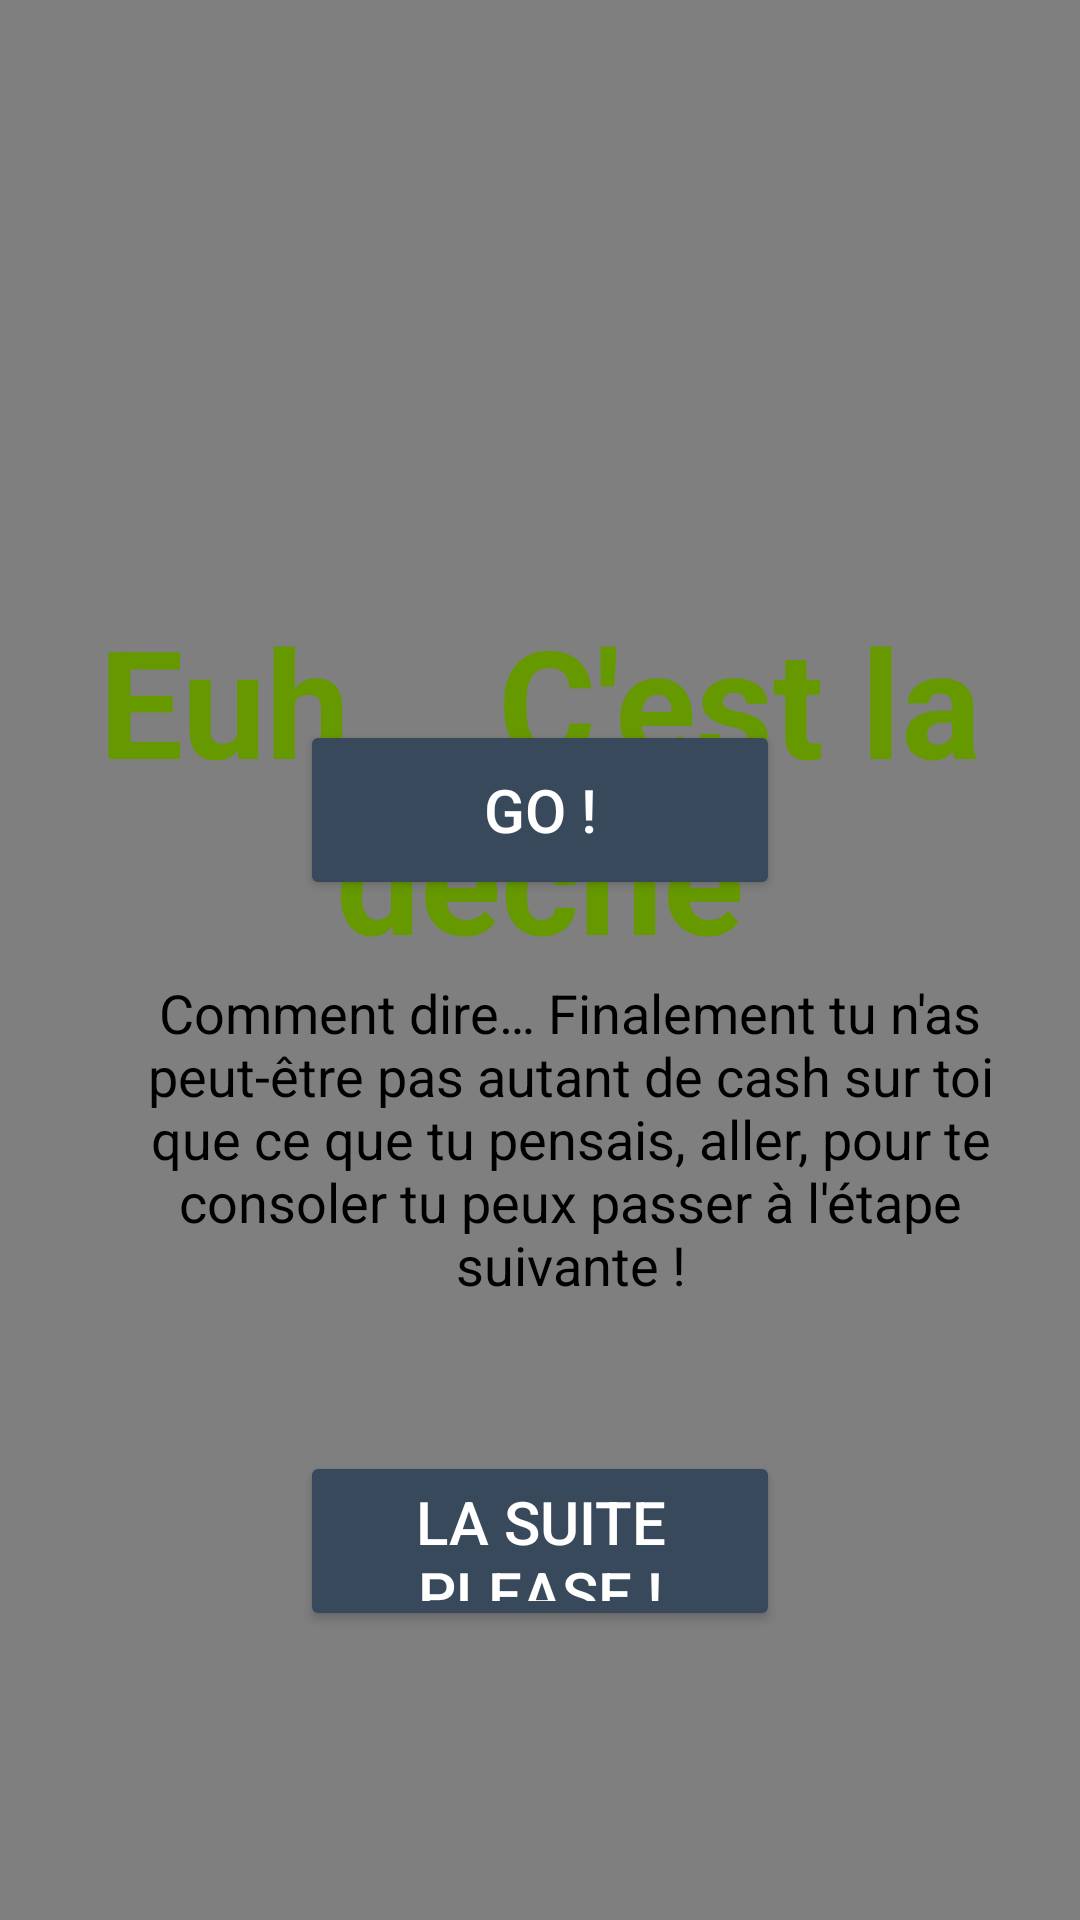

Here is an Android app screen rendered from its layout file. Give the layout XML and the strings, colors and styles it references.
<!-- AndroidManifest.xml: application theme Theme.AppCompat.Light.NoActionBar -->
<!-- res/layout/cash_jeu.xml -->
<?xml version="1.0" encoding="utf-8"?>
<android.support.constraint.ConstraintLayout xmlns:android="http://schemas.android.com/apk/res/android"
    xmlns:app="http://schemas.android.com/apk/res-auto"
    xmlns:tools="http://schemas.android.com/tools"
    android:layout_width="match_parent"
    android:layout_height="match_parent">

    <LinearLayout
        android:id="@+id/layoutGeneral"
        android:layout_width="match_parent"
        android:layout_height="match_parent"
        android:orientation="vertical"
        android:visibility="visible"
        app:layout_constraintBottom_toBottomOf="parent"
        app:layout_constraintEnd_toEndOf="parent"
        app:layout_constraintStart_toStartOf="parent"
        app:layout_constraintTop_toTopOf="parent">

        <android.support.constraint.ConstraintLayout
            android:layout_width="match_parent"
            android:layout_height="0dp"
            android:layout_weight="5">

            <Button
                android:id="@+id/boutonCash"
                android:onClick="launchVideo"
                android:layout_width="match_parent"
                android:layout_height="match_parent"
                app:layout_constraintBottom_toBottomOf="parent"
                app:layout_constraintEnd_toEndOf="parent"
                app:layout_constraintStart_toStartOf="parent"
                app:layout_constraintTop_toTopOf="parent" />

        </android.support.constraint.ConstraintLayout>
    </LinearLayout>

    <ImageView
        android:id="@+id/imageConfettis"
        android:layout_width="match_parent"
        android:layout_height="wrap_content"
        android:contentDescription="@string/cash_image_victoire"
        android:alpha="0"
        android:scaleType="centerCrop" />

    <VideoView
        android:id="@+id/videoView"
        android:layout_width="match_parent"
        android:layout_height="match_parent" />

    <ImageView
        android:id="@+id/imageTriste"
        android:layout_width="match_parent"
        android:layout_height="wrap_content"
        android:alpha="0"
        android:contentDescription="@string/cash_image_defaite"
        android:scaleType="centerCrop" />

    <LinearLayout
        android:id="@+id/layoutFin"
        android:layout_width="match_parent"
        android:layout_height="match_parent"
        android:orientation="vertical">

        <TextView
            android:id="@+id/texteFin1"
            android:layout_width="match_parent"
            android:layout_height="wrap_content"
            android:layout_marginTop="200sp"
            android:text="@string/cash_titre_fin"
            android:textAlignment="center"
            android:textColor="@android:color/holo_green_dark"
            android:textSize="50sp"
            android:textStyle="bold" />

        <TextView
            android:id="@+id/texteFin2"
            android:layout_width="300sp"
            android:layout_height="wrap_content"
            android:layout_marginStart="40sp"
            android:backgroundTint="@android:color/background_light"
            android:text="@string/cash_message_fin"
            android:textAlignment="center"
            android:textColor="@android:color/black"
            android:textSize="18sp" />

        <Button
            android:id="@+id/boutonSuivant"
            android:layout_width="match_parent"
            android:layout_height="60dp"
            android:layout_marginLeft="100dp"
            android:layout_marginRight="100dp"
            android:layout_marginTop="50dp"
            android:backgroundTint="@color/bleu_sombre"
            android:onClick="boutonSuivant"
            android:text="@string/cash_suite"
            android:textColor="@color/blanc"
            android:textSize="20sp"
            tools:layout_editor_absoluteX="50dp"
            tools:layout_editor_absoluteY="652dp" />

    </LinearLayout>

    <LinearLayout
        android:id="@+id/layoutRegles"
        android:layout_width="match_parent"
        android:layout_height="match_parent"
        android:orientation="vertical"
        android:visibility="visible">

        <android.support.constraint.ConstraintLayout
            android:layout_width="match_parent"
            android:layout_height="match_parent">

            <ImageView
                android:id="@+id/imageAccueil"
                android:layout_width="match_parent"
                android:contentDescription="@string/cash_description_image_accueil"
                android:layout_height="match_parent"
                android:scaleType="centerCrop" />

            <LinearLayout
                android:layout_width="match_parent"
                android:layout_height="match_parent"
                android:orientation="vertical"
                android:weightSum="10">

                <Button
                    android:id="@+id/buttonGo"
                    android:layout_width="match_parent"
                    android:layout_height="60dp"
                    android:layout_marginLeft="100dp"
                    android:layout_marginRight="100dp"
                    android:layout_marginTop="240dp"
                    android:backgroundTint="@color/bleu_sombre"
                    android:onClick="launchGame"
                    android:text="@string/cash_texte_go"
                    android:textColor="@color/blanc"
                    android:textSize="20sp"
                    tools:layout_editor_absoluteX="50dp"
                    tools:layout_editor_absoluteY="652dp" />
            </LinearLayout>

        </android.support.constraint.ConstraintLayout>

    </LinearLayout>

</android.support.constraint.ConstraintLayout>
<!-- resources referenced by this layout -->
<resources>
  <color name="blanc">#FFFFFF</color>
  <color name="bleu_sombre">#38495c</color>
  <string name="cash_description_image_accueil">Image accueil</string>
  <string name="cash_image_defaite">Image défaite</string>
  <string name="cash_image_victoire">Image fond victoire</string>
  <string name="cash_message_fin">Comment dire… Finalement tu n\'as peut-être pas autant de cash sur toi que ce que tu pensais, aller, pour te consoler tu peux passer à l\'étape suivante !</string>
  <string name="cash_suite">La suite please !</string>
  <string name="cash_texte_go">Go !</string>
  <string name="cash_titre_fin">Euh… C\'est la dèche</string>
</resources>
